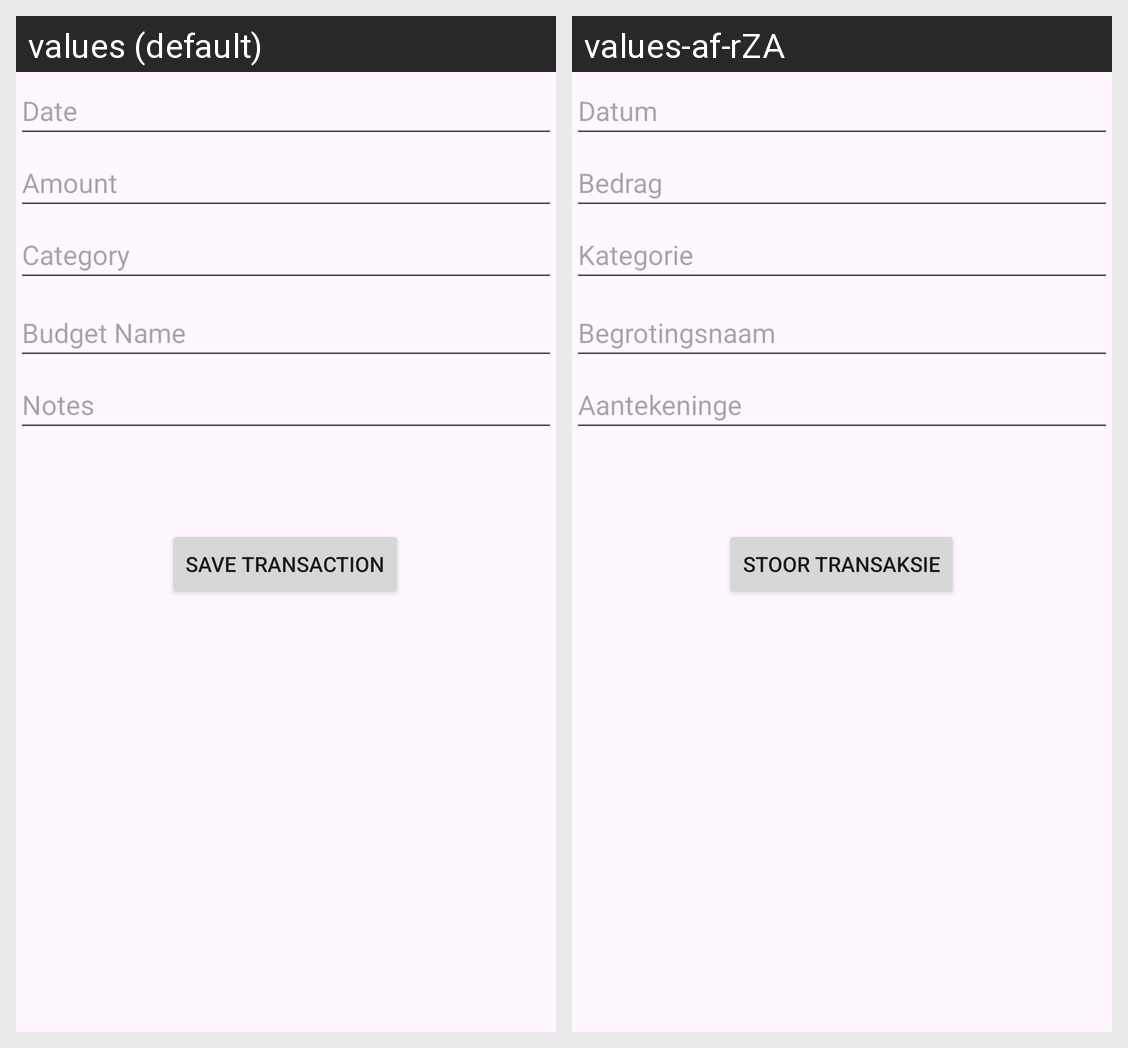

Strings drawn on this Android screen and how each of the app's shown locales translates them:
Android screen res/layout/fragment_add_transaction.xml rendered under 2 locales, left to right: values (default), values-af-rZA. Device: Nexus 5 (rendered at 1080×1920; each locale shown at half size, 540×960, under a caption strip naming it); theme Theme.Budgetbrain.
Strings drawn on this screen, with the default value and each locale's value (text and hints the layout hard-codes, and strings that could not be matched under every locale, appear in the picture but are not listed):

hint_date
  values: Date
  values-af-rZA: Datum

hint_amount
  values: Amount
  values-af-rZA: Bedrag

hint_category
  values: Category
  values-af-rZA: Kategorie

hint_notes
  values: Notes
  values-af-rZA: Aantekeninge

hint_budget_name
  values: Budget Name
  values-af-rZA: Begrotingsnaam

button_save_transaction
  values: Save Transaction
  values-af-rZA: Stoor Transaksie
